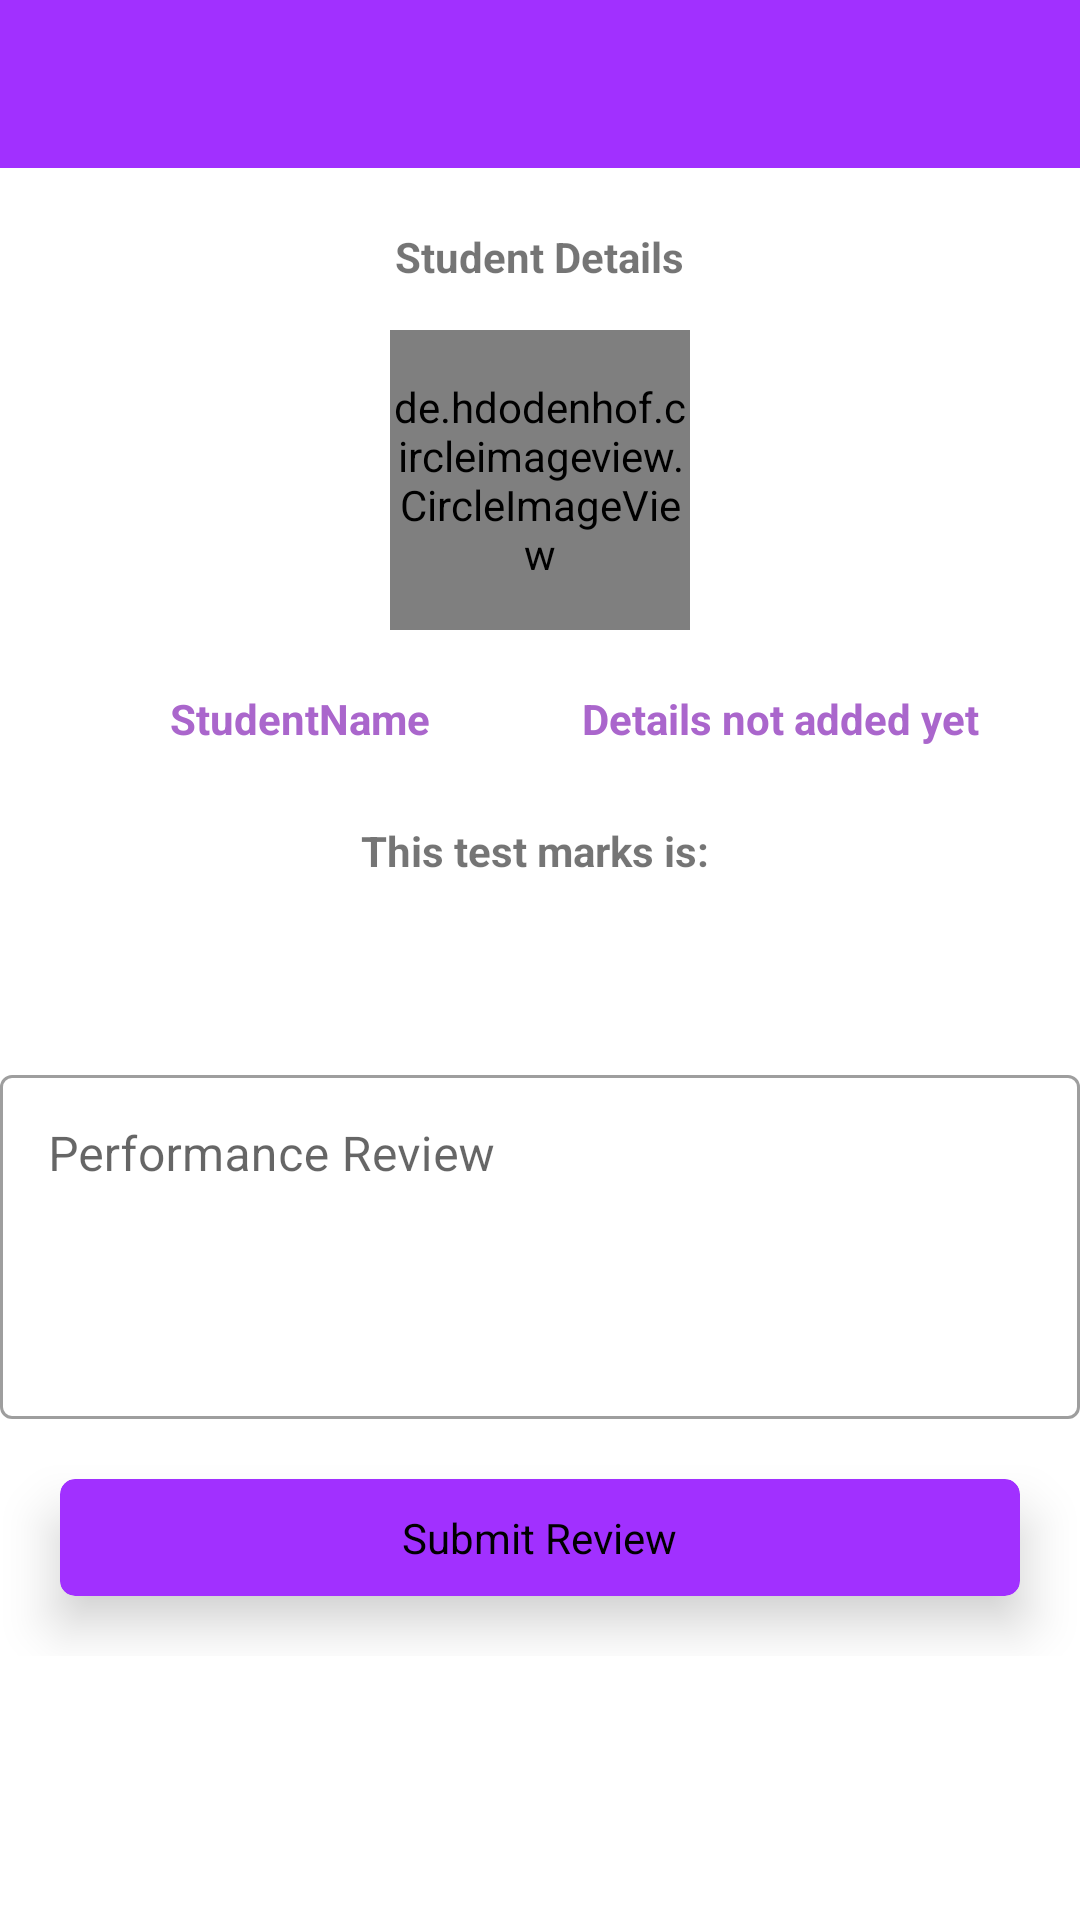

Reconstruct the res/layout file that produces this screen, plus the resources it refers to.
<!-- AndroidManifest.xml: application theme Theme.HybridClass -->
<!-- res/layout/activity_get_detail_report.xml -->
<?xml version="1.0" encoding="utf-8"?>
<LinearLayout
    xmlns:android="http://schemas.android.com/apk/res/android"
    android:layout_width="match_parent"
    android:layout_height="match_parent"
    xmlns:app="http://schemas.android.com/apk/res-auto"
    android:background="@android:color/white"
    android:layout_gravity="center"
    android:orientation="vertical">

    <com.google.android.material.appbar.AppBarLayout
        android:layout_width="match_parent"
        android:layout_height="wrap_content"
        android:theme="@style/AppTheme.AppBarOverlay"
        android:id="@+id/tooltst">

        <androidx.appcompat.widget.Toolbar
            android:id="@+id/toolbartst"
            app:navigationIcon="@drawable/ic_keyboard_arrow_left_black_24dp"
            android:layout_width="match_parent"
            android:layout_height="?android:attr/actionBarSize"
            android:background="@color/colorPurple"
            app:popupTheme="@style/AppTheme.PopupOverlay">
        </androidx.appcompat.widget.Toolbar>

    </com.google.android.material.appbar.AppBarLayout>

    <TableLayout
        android:layout_width="match_parent"
        android:layout_height="wrap_content">

        <TableRow
            android:id="@+id/tableRow1"
            android:layout_width="match_parent"
            android:layout_height="wrap_content"
            android:layout_marginTop="20dp"
            android:gravity="center" >

            <TextView
                android:layout_width="wrap_content"
                android:layout_height="wrap_content"
                android:gravity="center"
                android:text="Student Details"
                android:textSize="14sp"
                android:textStyle="bold" />
        </TableRow>
    </TableLayout>

    <TableLayout
        android:layout_width="match_parent"
        android:layout_height="wrap_content">

        <TableRow
            android:layout_height="match_parent"
            android:layout_width="wrap_content"
            android:paddingBottom="15dp"
            android:paddingTop="15dp"
            android:gravity="center">

            <de.hdodenhof.circleimageview.CircleImageView
                android:id="@+id/USERIMAGE"
                android:layout_width="100dp"
                android:layout_height="100dp"
                android:src="@drawable/user">

            </de.hdodenhof.circleimageview.CircleImageView>
        </TableRow>
    </TableLayout>



    <TableRow
        android:layout_width="match_parent"
        android:layout_height="wrap_content"
        android:paddingStart="20dp"
        android:paddingEnd="20dp">

        <TextView
            android:layout_width="0dp"
            android:layout_height="wrap_content"
            android:layout_weight="1"
            android:text="StudentName"
            android:padding="5dp"
            android:textSize="14sp"
            android:layout_gravity="center"
            android:gravity="center"
            android:textColor="@android:color/holo_purple"
            android:textStyle="bold" />

        <TextView
            android:id="@+id/StudentEmailGen"
            android:layout_width="0dp"
            android:layout_height="wrap_content"
            android:gravity="center"
            android:layout_weight="1"
            android:text="Details not added yet"
            android:padding="5dp"
            android:textSize="14sp"
            android:textColor="@android:color/holo_purple"
            android:textStyle="bold" />
    </TableRow>



    <TableLayout
        android:layout_width="match_parent"
        android:layout_height="wrap_content" >

        <TableRow
            android:layout_width="match_parent"
            android:layout_height="wrap_content"
            android:layout_marginTop="20dp"
            android:gravity="center" >

            <TextView
                android:id="@+id/this_Section"
                android:layout_width="wrap_content"
                android:layout_height="wrap_content"
                android:gravity="center"
                android:text="This test marks is: "
                android:textSize="14sp"
                android:textStyle="bold" />
        </TableRow>


        <com.google.android.material.textfield.TextInputLayout
            android:id="@+id/outlinedTextField"
            android:layout_width="match_parent"
            android:layout_height="120dp"
            android:hint="Performance Review"
            android:layout_marginTop="60dp"
            style="@style/Widget.MaterialComponents.TextInputLayout.OutlinedBox">

            <com.google.android.material.textfield.TextInputEditText
                android:id="@+id/reviewText"
                android:layout_width="match_parent"
                android:layout_height="match_parent"
                android:gravity="top|start"

                android:text="" />

        </com.google.android.material.textfield.TextInputLayout>

        <androidx.cardview.widget.CardView
            android:id="@+id/subReview"
            android:layout_width="wrap_content"
            android:layout_height="wrap_content"
            android:layout_marginStart="20dp"
            android:layout_marginLeft="20dp"
            android:layout_marginTop="20dp"
            android:layout_marginEnd="20dp"
            android:layout_marginRight="20dp"
            android:layout_marginBottom="20dp"
            android:visibility="visible"
            app:cardBackgroundColor="@color/colorPurple"
            app:cardCornerRadius="5dp"
            app:cardElevation="10dp">

            <TextView
                android:layout_width="wrap_content"
                android:layout_height="wrap_content"
                android:layout_gravity="center"
                android:layout_margin="10dp"
                android:text="Submit Review"
                android:textColor="@android:color/black" />
        </androidx.cardview.widget.CardView>

    </TableLayout>

</LinearLayout>
<!-- resources referenced by this layout -->
<resources>
  <color name="colorPurple">#A130FF</color>
  <!-- drawable user: png bitmap (drawable, 3081 bytes) -->
  <style name="AppTheme.AppBarOverlay" parent="ThemeOverlay.AppCompat.Dark.ActionBar" />
  <style name="AppTheme.PopupOverlay" parent="ThemeOverlay.AppCompat.Light" />
  <style name="Theme.HybridClass" parent="Theme.MaterialComponents.DayNight.NoActionBar">
          
          <item name="colorOnPrimary">@color/white</item>
          
          
  
          
      </style>
  <color name="white">#ffffff</color>
</resources>
